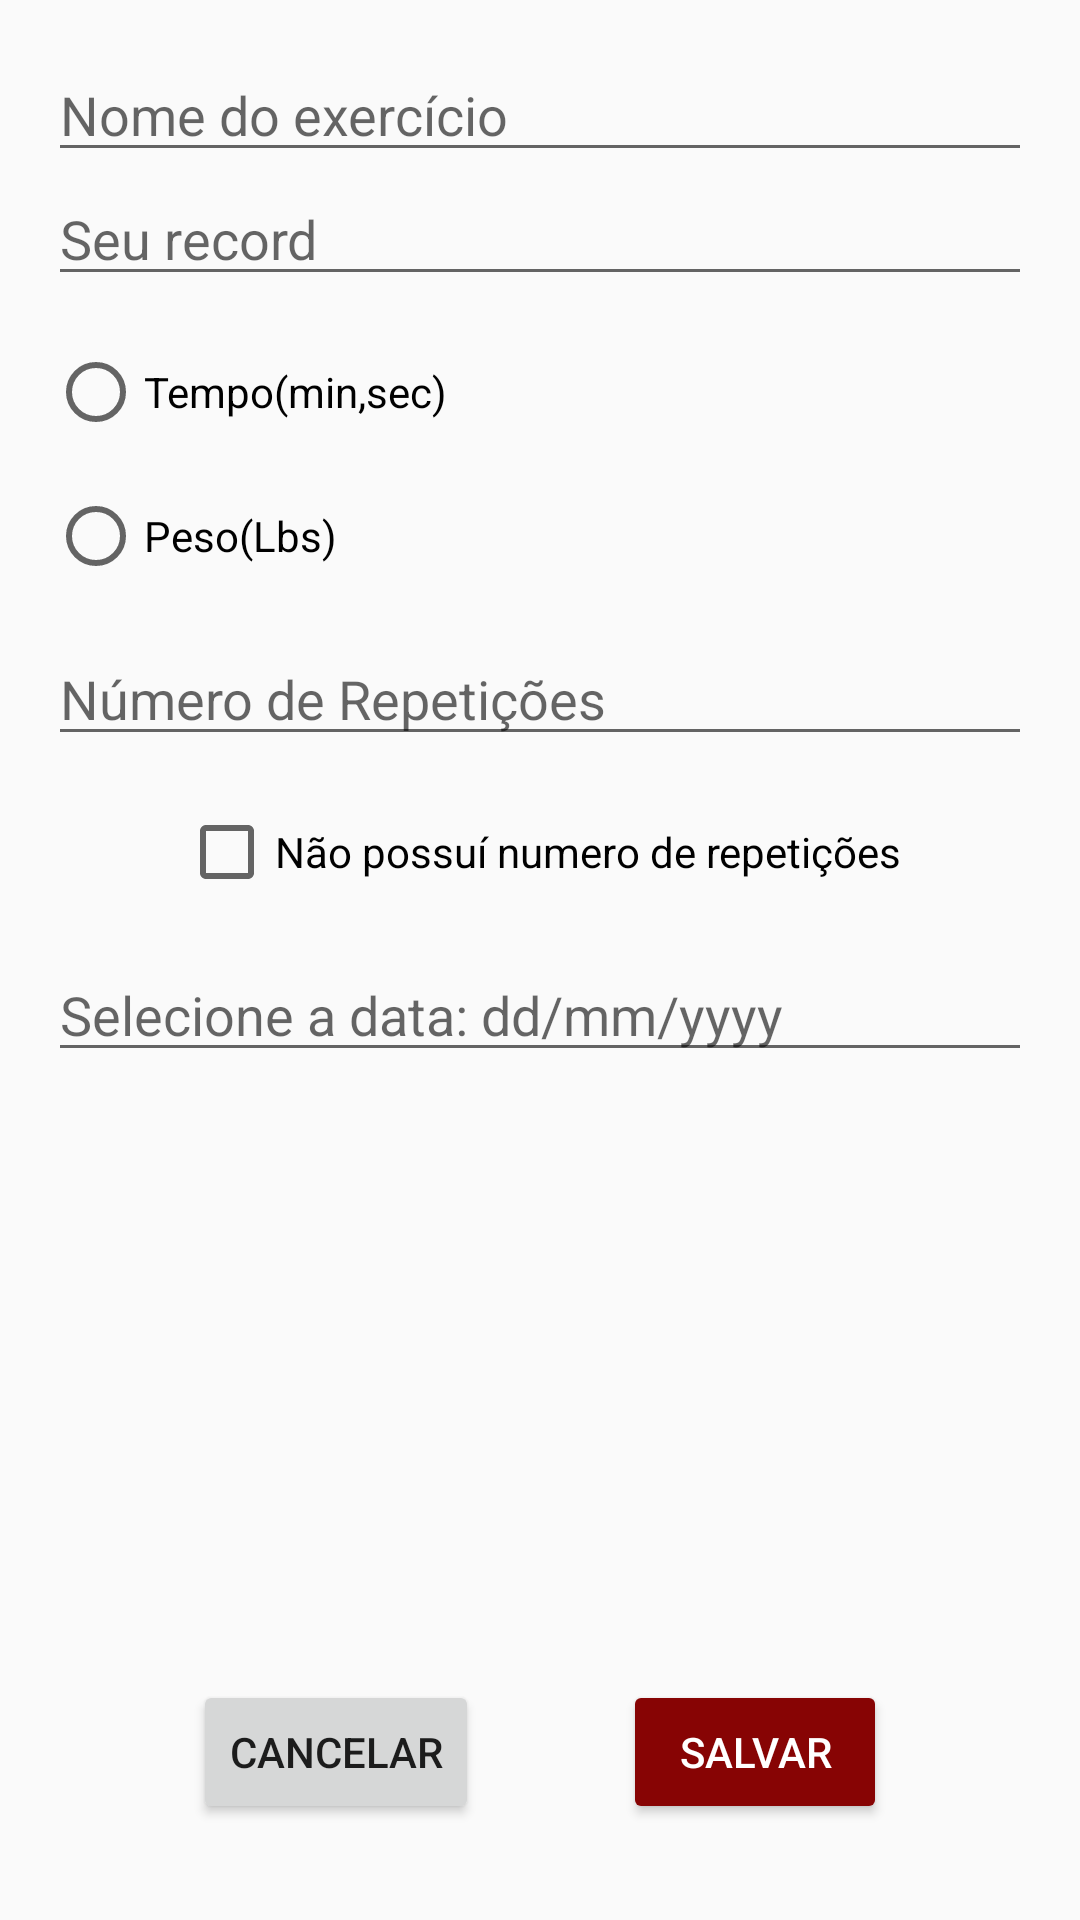

Produce the Android XML layout that renders to this screen, including the resource entries it uses.
<!-- AndroidManifest.xml: application theme Theme.Design.Light.NoActionBar -->
<!-- res/layout/activity_add_exercise.xml -->
<?xml version="1.0" encoding="utf-8"?>
<androidx.constraintlayout.widget.ConstraintLayout xmlns:android="http://schemas.android.com/apk/res/android"
    xmlns:app="http://schemas.android.com/apk/res-auto"
    xmlns:tools="http://schemas.android.com/tools"
    android:layout_width="match_parent"
    android:layout_height="match_parent"
    android:padding="16dp">

    <EditText
        android:id="@+id/edit_exercise_name"
        android:layout_width="0dp"
        android:layout_height="wrap_content"
        android:hint="@string/exercise_name"
        app:layout_constraintLeft_toLeftOf="parent"
        app:layout_constraintRight_toRightOf="parent"
        app:layout_constraintTop_toTopOf="parent" />

    <EditText
        android:id="@+id/edit_exercise_record"
        android:layout_width="0dp"
        android:layout_height="wrap_content"
        android:hint="@string/record"
        android:inputType="number"
        app:layout_constraintLeft_toLeftOf="parent"
        app:layout_constraintRight_toRightOf="parent"
        app:layout_constraintTop_toBottomOf="@id/edit_exercise_name" />

    <RadioGroup
        android:id="@+id/radio_general"
        android:layout_width="0dp"
        android:layout_height="wrap_content"
        app:layout_constraintTop_toBottomOf="@+id/edit_exercise_record"
        app:layout_constraintLeft_toLeftOf="parent"
        app:layout_constraintRight_toRightOf="parent">

    <RadioButton
        android:id="@+id/radio_time"
        android:layout_width="wrap_content"
        android:layout_height="wrap_content"
        android:layout_marginTop="16dp"
        android:text="@string/time" />


    <RadioButton
        android:id="@+id/radio_weight"
        android:layout_width="wrap_content"
        android:layout_height="wrap_content"
        android:layout_marginTop="16dp"
        android:text="@string/weight" />
    </RadioGroup>

    <EditText
        android:id="@+id/edit_number_repetitions"
        android:layout_width="0dp"
        android:layout_height="wrap_content"
        android:layout_marginTop="16dp"
        android:hint="@string/number_repetitions"
        android:inputType="number"
        app:layout_constraintLeft_toLeftOf="parent"
        app:layout_constraintRight_toRightOf="parent"
        app:layout_constraintTop_toBottomOf="@id/radio_general" />

    <CheckBox
        android:id="@+id/checkBox_not_repetitions"
        android:layout_width="wrap_content"
        android:layout_height="wrap_content"
        android:layout_marginTop="16dp"
        android:text="@string/not_repetitions"
        app:layout_constraintEnd_toEndOf="parent"
        app:layout_constraintStart_toStartOf="parent"
        app:layout_constraintTop_toBottomOf="@+id/edit_number_repetitions" />

    <androidx.appcompat.widget.AppCompatEditText
        android:id="@+id/edit_date"
        android:layout_width="0dp"
        android:layout_height="wrap_content"
        android:layout_marginTop="16dp"
        android:hint="@string/pickData"
        android:inputType="date"
        app:layout_constraintLeft_toLeftOf="parent"
        app:layout_constraintRight_toRightOf="parent"
        app:layout_constraintTop_toBottomOf="@id/checkBox_not_repetitions" />

    <Button
        android:id="@+id/button_cancel"
        android:layout_width="wrap_content"
        android:layout_height="wrap_content"
        android:layout_marginBottom="16dp"
        android:text="@string/cancel"
        app:layout_constraintBottom_toBottomOf="parent"
        app:layout_constraintEnd_toStartOf="@+id/button_save"
        app:layout_constraintHorizontal_bias="0.5"
        app:layout_constraintStart_toStartOf="parent" />

    <Button
        android:id="@+id/button_save"
        android:layout_width="wrap_content"
        android:layout_height="wrap_content"
        android:layout_marginBottom="16dp"
        android:backgroundTint="@color/red"
        android:text="@string/save"
        android:textColor="@color/white"
        app:layout_constraintBottom_toBottomOf="parent"
        app:layout_constraintEnd_toEndOf="parent"
        app:layout_constraintHorizontal_bias="0.5"
        app:layout_constraintStart_toEndOf="@+id/button_cancel" />


</androidx.constraintlayout.widget.ConstraintLayout>
<!-- resources referenced by this layout -->
<resources>
  <color name="red">#870404</color>
  <color name="white">#FFFFFFFF</color>
  <string name="cancel">Cancelar</string>
  <string name="exercise_name">Nome do exercício</string>
  <string name="not_repetitions">Não possuí numero de repetições</string>
  <string name="number_repetitions">Número de Repetições</string>
  <string name="pickData">Selecione a data: dd/mm/yyyy</string>
  <string name="record">Seu record</string>
  <string name="save">Salvar</string>
  <string name="time">Tempo(min,sec)</string>
  <string name="weight">Peso(Lbs)</string>
</resources>
